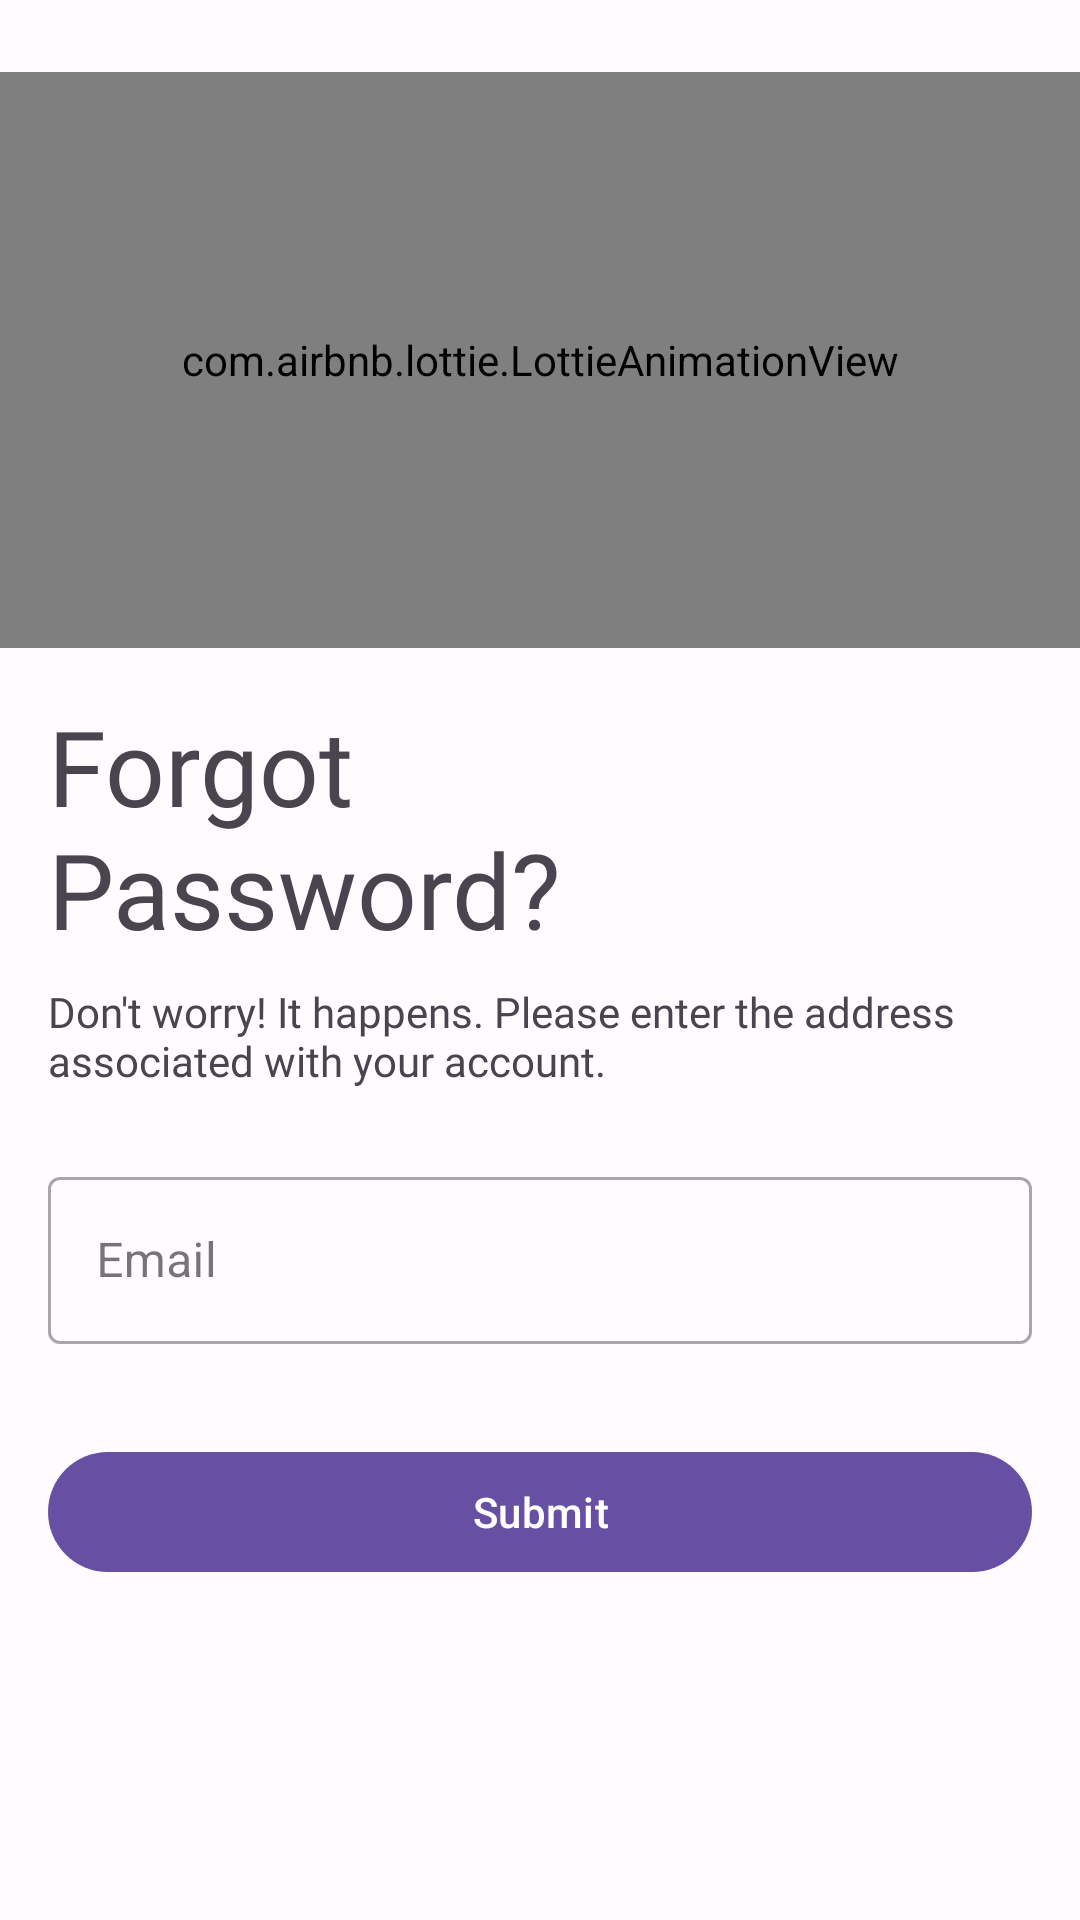

Produce the Android XML layout that renders to this screen, including the resource entries it uses.
<!-- AndroidManifest.xml: application theme Theme.MemoryGame -->
<!-- res/layout/activity_forgot_password.xml -->
<?xml version="1.0" encoding="utf-8"?>
<androidx.constraintlayout.widget.ConstraintLayout xmlns:android="http://schemas.android.com/apk/res/android"
    xmlns:app="http://schemas.android.com/apk/res-auto"
    xmlns:tools="http://schemas.android.com/tools"
    android:layout_width="match_parent"
    android:layout_height="match_parent"
    tools:context=".ui.view.ForgotPasswordActivity">

    <com.airbnb.lottie.LottieAnimationView
        android:id="@+id/countdown"
        android:layout_width="0dp"
        android:layout_height="0dp"
        android:layout_marginTop="24dp"
        app:layout_constraintEnd_toEndOf="parent"
        app:layout_constraintHeight_percent="0.3"
        app:layout_constraintStart_toStartOf="parent"
        app:layout_constraintTop_toTopOf="parent"
        app:lottie_autoPlay="true"
        app:lottie_loop="true"
        app:lottie_rawRes="@raw/forgot_password"
        app:lottie_speed="1" />

    <TextView
        android:id="@+id/tvHeader"
        android:layout_width="0dp"
        android:layout_height="wrap_content"
        android:layout_marginStart="16dp"
        android:layout_marginTop="16dp"
        android:layout_marginEnd="16dp"
        android:fontFamily="@font/prompt_bold"
        android:text="@string/forgot_n_password"
        android:textSize="@dimen/dim_35sp"
        app:layout_constraintEnd_toEndOf="parent"
        app:layout_constraintStart_toStartOf="parent"
        app:layout_constraintTop_toBottomOf="@+id/countdown" />

    <TextView
        android:id="@+id/tvDesc"
        android:layout_width="0dp"
        android:layout_height="wrap_content"
        android:layout_marginStart="16dp"
        android:layout_marginTop="8dp"
        android:layout_marginEnd="16dp"
        android:fontFamily="@font/prompt"
        android:text="@string/don_t_worry_it_happens_please_enter_the_address_associated_with_your_account"
        app:layout_constraintEnd_toEndOf="parent"
        app:layout_constraintStart_toStartOf="parent"
        app:layout_constraintTop_toBottomOf="@+id/tvHeader" />

    <com.google.android.material.textfield.TextInputLayout
        android:id="@+id/tilUserEmail"
        style="@style/Widget.MaterialComponents.TextInputLayout.OutlinedBox"
        android:layout_width="0dp"
        android:layout_height="wrap_content"
        android:layout_marginStart="16dp"
        android:layout_marginTop="24dp"
        android:layout_marginEnd="16dp"
        android:hint="@string/email"
        app:boxStrokeWidthFocused="2dp"
        app:endIconMode="clear_text"
        app:layout_constraintEnd_toEndOf="parent"
        app:layout_constraintStart_toStartOf="parent"
        app:layout_constraintTop_toBottomOf="@+id/tvDesc">

        <com.google.android.material.textfield.TextInputEditText
            android:id="@+id/tieUserEmail"
            android:layout_width="match_parent"
            android:layout_height="match_parent"
            android:inputType="textEmailAddress"
            android:maxLines="1"
            android:textCursorDrawable="@null" />
    </com.google.android.material.textfield.TextInputLayout>

    <com.google.android.material.button.MaterialButton
        android:id="@+id/btnmSubmit"
        android:layout_width="0dp"
        android:layout_height="wrap_content"
        android:layout_marginStart="16dp"
        android:layout_marginTop="32dp"
        android:layout_marginEnd="16dp"
        android:contentDescription="@string/add_new_task"
        android:text="@string/submit"
        app:layout_constraintEnd_toEndOf="parent"
        app:layout_constraintStart_toStartOf="parent"
        app:layout_constraintTop_toBottomOf="@+id/tilUserEmail" />

    <androidx.fragment.app.FragmentContainerView
        android:id="@+id/fragmentProgressBar"
        android:name="com.techun.memorygame.ui.customprogressbar.ProgressBarFragment"
        android:layout_width="wrap_content"
        android:layout_height="wrap_content"
        android:visibility="gone"
        app:layout_constraintBottom_toBottomOf="parent"
        app:layout_constraintEnd_toEndOf="parent"
        app:layout_constraintStart_toStartOf="parent"
        app:layout_constraintTop_toTopOf="parent"
        tools:layout="@layout/progress_bar_fragment" />

</androidx.constraintlayout.widget.ConstraintLayout>
<!-- res/layout/progress_bar_fragment.xml (included above) -->
<?xml version="1.0" encoding="utf-8"?>
<LinearLayout xmlns:android="http://schemas.android.com/apk/res/android"
    xmlns:app="http://schemas.android.com/apk/res-auto"
    xmlns:tools="http://schemas.android.com/tools"
    android:layout_width="wrap_content"
    android:layout_height="wrap_content"
    android:layout_marginTop="7dp"
    android:gravity="center"
    android:orientation="vertical"
    app:layout_constraintBottom_toBottomOf="parent"
    app:layout_constraintEnd_toEndOf="parent"
    app:layout_constraintStart_toStartOf="parent"
    app:layout_constraintTop_toTopOf="parent"
    tools:context=".ui.customprogressbar.ProgressBarFragment">

    <ImageView
        android:id="@+id/imageViewLogo"
        android:layout_width="120dp"
        android:layout_height="120dp"
        app:srcCompat="@drawable/mgame" />

    <ProgressBar
        android:id="@+id/progressBar"
        style="?android:attr/progressBarStyle"
        android:layout_width="match_parent"
        android:layout_height="match_parent" />

</LinearLayout>
<!-- resources referenced by this layout -->
<resources>
  <dimen name="dim_35sp">35sp</dimen>
  <string name="add_new_task">New task</string>
  <string name="don_t_worry_it_happens_please_enter_the_address_associated_with_your_account">Don\'t worry! It happens. Please enter the address associated with your account.</string>
  <string name="email">Email</string>
  <string name="forgot_n_password">Forgot\nPassword?</string>
  <string name="submit">Submit</string>
  <color name="md_theme_light_primary">#6750A4</color>
  <color name="md_theme_light_onPrimary">#FFFFFF</color>
  <color name="md_theme_light_primaryContainer">#EADDFF</color>
  <color name="md_theme_light_onPrimaryContainer">#21005D</color>
  <color name="md_theme_light_secondary">#625B71</color>
  <color name="md_theme_light_onSecondary">#FFFFFF</color>
  <color name="md_theme_light_secondaryContainer">#E8DEF8</color>
  <color name="md_theme_light_onSecondaryContainer">#1D192B</color>
  <color name="md_theme_light_tertiary">#7D5260</color>
  <color name="md_theme_light_onTertiary">#FFFFFF</color>
  <color name="md_theme_light_tertiaryContainer">#FFD8E4</color>
  <color name="md_theme_light_onTertiaryContainer">#31111D</color>
  <color name="md_theme_light_error">#B3261E</color>
  <color name="md_theme_light_errorContainer">#F9DEDC</color>
  <color name="md_theme_light_onError">#FFFFFF</color>
  <color name="md_theme_light_onErrorContainer">#410E0B</color>
  <color name="md_theme_light_background">#FFFBFE</color>
  <color name="md_theme_light_onBackground">#1C1B1F</color>
  <color name="md_theme_light_surface">#FFFBFE</color>
  <color name="md_theme_light_onSurface">#1C1B1F</color>
  <color name="md_theme_light_surfaceVariant">#E7E0EC</color>
  <color name="md_theme_light_onSurfaceVariant">#49454F</color>
  <color name="md_theme_light_outline">#79747E</color>
  <color name="md_theme_light_inverseOnSurface">#F4EFF4</color>
  <color name="md_theme_light_inverseSurface">#313033</color>
  <color name="md_theme_light_primaryInverse">#D0BCFF</color>
</resources>
